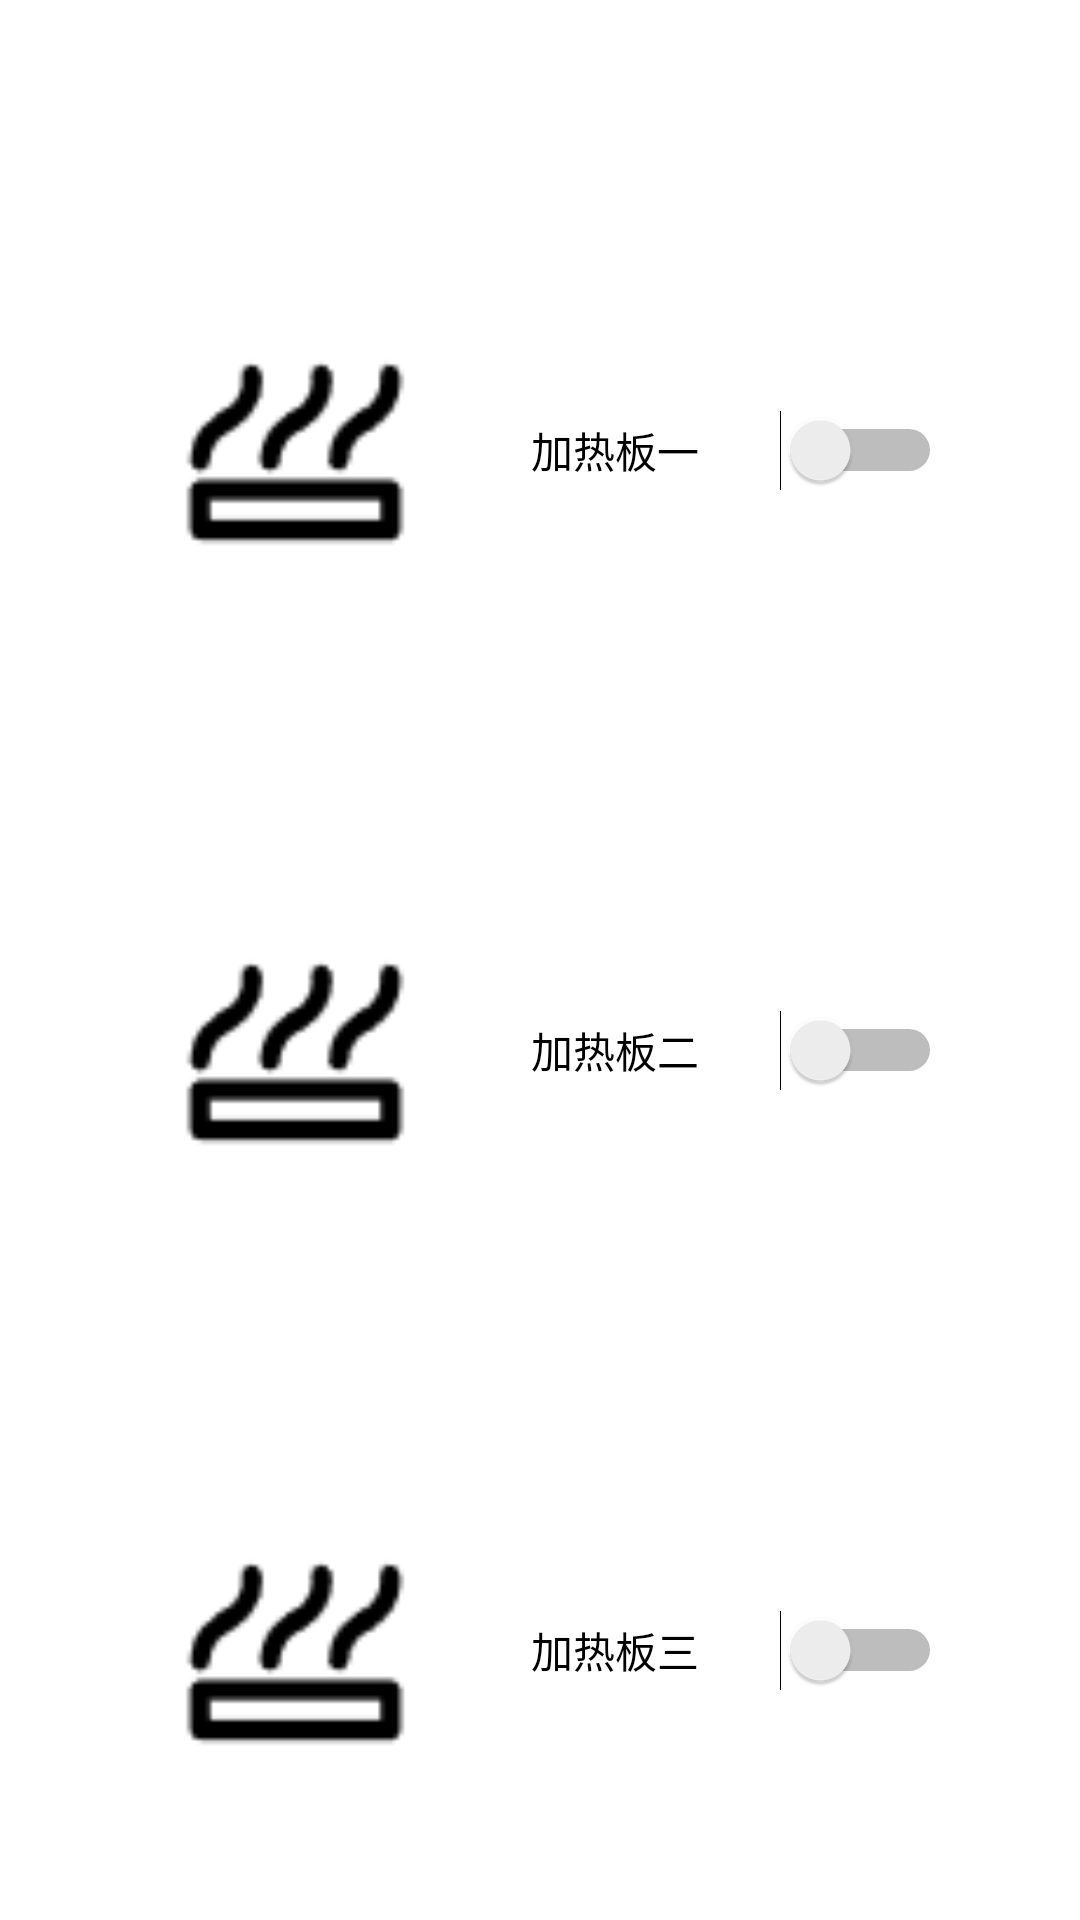

The Android layout XML behind this screen, and the referenced resources:
<!-- AndroidManifest.xml: application theme Theme.Successful -->
<!-- res/layout/activity_heat.xml -->
<?xml version="1.0" encoding="utf-8"?>
<androidx.constraintlayout.widget.ConstraintLayout xmlns:android="http://schemas.android.com/apk/res/android"
    xmlns:app="http://schemas.android.com/apk/res-auto"
    xmlns:tools="http://schemas.android.com/tools"
    android:layout_width="match_parent"
    android:layout_height="match_parent"
    tools:context=".Heat">
    <LinearLayout
        android:layout_width="match_parent"
        android:orientation="vertical"
        android:layout_height="match_parent"
        android:layout_marginLeft="50dp">

        <LinearLayout
            android:layout_width="264dp"
            android:layout_height="wrap_content"
            android:orientation="horizontal"
            android:layout_marginTop="100dp">

            <ImageView
                android:id="@+id/imageView2"
                android:layout_width="100dp"
                android:layout_height="100dp"
                app:srcCompat="@drawable/jiare"
                tools:ignore="MissingConstraints,ResourceCycle"
                tools:layout_editor_absoluteX="-2dp"
                tools:layout_editor_absoluteY="556dp"
                />

            <Switch
                android:id="@+id/heat_one"
                android:layout_width="164dp"
                android:layout_height="match_parent"
                android:layout_gravity="right"
                android:text="加热板一"
                tools:ignore="MissingConstraints"

                tools:layout_editor_absoluteX="170dp"
                tools:layout_editor_absoluteY="100dp"
                android:gravity="center"
                android:textOff="关"
                android:textOn="开"
                />

        </LinearLayout>

        <LinearLayout
            android:layout_width="wrap_content"
            android:layout_height="wrap_content"
            tools:ignore="MissingConstraints"
            android:layout_marginTop="100dp">

            <ImageView
                android:id="@+id/imageView3"
                android:layout_width="100dp"
                android:layout_height="100dp"
                app:srcCompat="@drawable/jiare"
                tools:ignore="MissingConstraints"
                tools:layout_editor_absoluteX="-3dp"
                tools:layout_editor_absoluteY="66dp" />
            <Switch
                android:id="@+id/heat_two"
                android:layout_width="164dp"
                android:layout_height="match_parent"
                android:layout_gravity="right"
                android:text="加热板二"
                tools:ignore="MissingConstraints"
                tools:layout_editor_absoluteX="170dp"
                tools:layout_editor_absoluteY="100dp"
                android:gravity="center"
                android:textOff="关"
                android:textOn="开"/>

        </LinearLayout>

        <LinearLayout
            android:layout_width="wrap_content"
            android:layout_height="wrap_content"
            tools:ignore="MissingConstraints"
            android:layout_marginTop="100dp">

            <ImageView
                android:id="@+id/imageView4"
                android:layout_width="100dp"
                android:layout_height="100dp"
                app:srcCompat="@drawable/jiare"
                tools:ignore="MissingConstraints"
                tools:layout_editor_absoluteX="-2dp"
                tools:layout_editor_absoluteY="315dp"
                />
            <Switch
                android:id="@+id/heat_three"
                android:layout_width="164dp"
                android:layout_height="match_parent"
                android:layout_gravity="right"
                android:text="加热板三"
                tools:ignore="MissingConstraints"
                tools:layout_editor_absoluteX="170dp"
                tools:layout_editor_absoluteY="100dp"
                android:gravity="center"
                android:textOff="关"
                android:textOn="开"/>
        </LinearLayout>
    </LinearLayout>
</androidx.constraintlayout.widget.ConstraintLayout>
<!-- resources referenced by this layout -->
<resources>
  <!-- drawable jiare: png bitmap (drawable, 684 bytes) -->
  <style name="Theme.Successful" parent="Theme.MaterialComponents.DayNight.DarkActionBar">
          
          <item name="colorPrimary">@color/purple_500</item>
          <item name="colorPrimaryVariant">@color/purple_700</item>
          <item name="colorOnPrimary">@color/white</item>
          
          <item name="colorSecondary">@color/teal_200</item>
          <item name="colorSecondaryVariant">@color/teal_700</item>
          <item name="colorOnSecondary">@color/black</item>
          
          <item name="android:statusBarColor" tools:targetApi="l">?attr/colorPrimaryVariant</item>
          
      </style>
  <!-- not gathered from this repository: default colours our renderer supplied (Android Studio template values) -->
  <color name="purple_500">#FF6200EE</color>
  <color name="purple_700">#FF3700B3</color>
  <color name="teal_200">#FF03DAC5</color>
  <color name="teal_700">#FF018786</color>
  <color name="black">#FF000000</color>
  <color name="white">#FFFFFFFF</color>
</resources>
